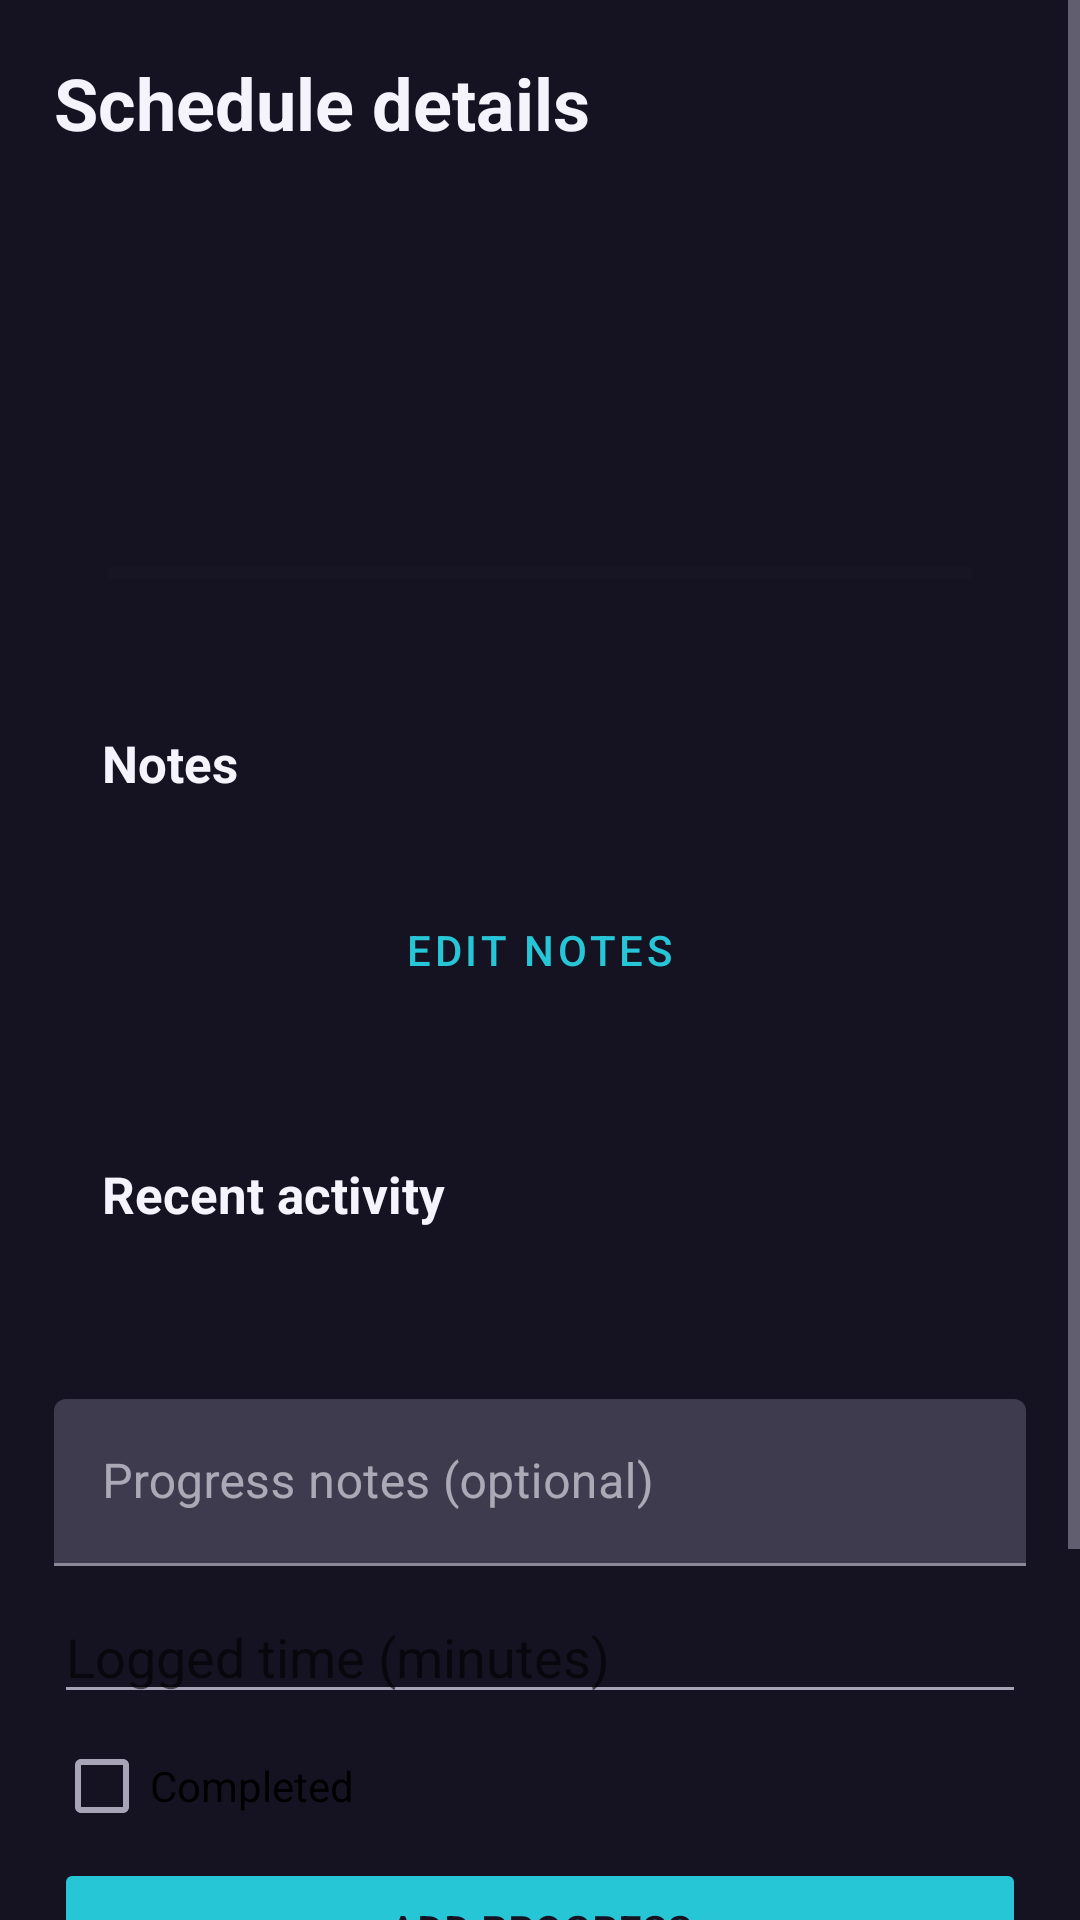

Write the Android layout XML for this screen, with the resource values it uses.
<!-- AndroidManifest.xml: application theme Theme.HabitTracker -->
<!-- res/layout/fragment_schedule_details.xml -->
<?xml version="1.0" encoding="utf-8"?>
<ScrollView xmlns:android="http://schemas.android.com/apk/res/android"
    android:layout_width="match_parent"
    android:layout_height="match_parent"
    android:background="@color/app_background"
    android:fillViewport="true">

    <LinearLayout
        android:layout_width="match_parent"
        android:layout_height="wrap_content"
        android:orientation="vertical"
        android:padding="18dp">

        <TextView
            android:layout_width="match_parent"
            android:layout_height="wrap_content"
            android:text="Schedule details"
            android:textColor="@color/text_primary"
            android:textSize="24sp"
            android:textStyle="bold" />

        <ProgressBar
            android:id="@+id/progressBar"
            android:layout_width="wrap_content"
            android:layout_height="wrap_content"
            android:layout_gravity="center"
            android:visibility="gone" />

        <LinearLayout
            android:layout_width="match_parent"
            android:layout_height="wrap_content"
            android:layout_marginTop="14dp"
            android:background="@drawable/bg_surface_card"
            android:orientation="vertical"
            android:padding="18dp">

            <TextView
                android:id="@+id/tvHabitName"
                android:layout_width="match_parent"
                android:layout_height="wrap_content"
                android:textColor="@color/text_primary"
                android:textSize="22sp"
                android:textStyle="bold" />

            <TextView
                android:id="@+id/tvScheduleTime"
                android:layout_width="match_parent"
                android:layout_height="wrap_content"
                android:layout_marginTop="8dp"
                android:textColor="@color/text_secondary"
                android:textSize="15sp" />

            <TextView
                android:id="@+id/tvDuration"
                android:layout_width="match_parent"
                android:layout_height="wrap_content"
                android:layout_marginTop="12dp"
                android:textColor="@color/text_secondary"
                android:textSize="14sp" />

            <ProgressBar
                android:id="@+id/progressCompletion"
                style="?android:attr/progressBarStyleHorizontal"
                android:layout_width="match_parent"
                android:layout_height="8dp"
                android:layout_marginTop="16dp"
                android:max="100"
                android:progressTint="@color/teal_200"
                android:progressBackgroundTint="@color/surface_dark" />
        </LinearLayout>

        <LinearLayout
            android:layout_width="match_parent"
            android:layout_height="wrap_content"
            android:layout_marginTop="14dp"
            android:background="@drawable/bg_surface_card"
            android:orientation="vertical"
            android:padding="16dp">

            <TextView
                android:layout_width="match_parent"
                android:layout_height="wrap_content"
                android:text="Notes"
                android:textColor="@color/text_primary"
                android:textSize="17sp"
                android:textStyle="bold" />

            <TextView
                android:id="@+id/tvNotes"
                android:layout_width="match_parent"
                android:layout_height="wrap_content"
                android:layout_marginTop="8dp"
                android:textColor="@color/text_secondary"
                android:textSize="14sp" />

            <Button
                android:id="@+id/btnEditNotes"
                style="@style/Widget.MaterialComponents.Button.TextButton"
                android:layout_width="wrap_content"
                android:layout_height="wrap_content"
                android:layout_gravity="center"
                android:text="Edit notes"
                android:textColor="@color/teal_200" />
        </LinearLayout>

        <LinearLayout
            android:layout_width="match_parent"
            android:layout_height="wrap_content"
            android:layout_marginTop="14dp"
            android:background="@drawable/bg_surface_card"
            android:orientation="vertical"
            android:padding="16dp">

            <TextView
                android:layout_width="match_parent"
                android:layout_height="wrap_content"
                android:text="Recent activity"
                android:textColor="@color/text_primary"
                android:textSize="17sp"
                android:textStyle="bold" />

            <TextView
                android:id="@+id/tvActivities"
                android:layout_width="match_parent"
                android:layout_height="wrap_content"
                android:layout_marginTop="8dp"
                android:textColor="@color/text_secondary"
                android:textSize="14sp" />
        </LinearLayout>

        <com.google.android.material.textfield.TextInputLayout
            android:layout_width="match_parent"
            android:layout_height="wrap_content"
            android:layout_marginTop="14dp">

            <com.google.android.material.textfield.TextInputEditText
                android:id="@+id/etProgressNotes"
                android:layout_width="match_parent"
                android:layout_height="wrap_content"
                android:hint="Progress notes (optional)" />
        </com.google.android.material.textfield.TextInputLayout>

        <EditText
            android:id="@+id/etLoggedTime"
            android:layout_width="match_parent"
            android:layout_height="wrap_content"
            android:layout_marginTop="8dp"
            android:hint="Logged time (minutes)"
            android:inputType="number" />

        <CheckBox
            android:id="@+id/cbCompleted"
            android:layout_width="wrap_content"
            android:layout_height="wrap_content"
            android:text="Completed" />

        <Button
            android:id="@+id/btnAddProgress"
            android:layout_width="match_parent"
            android:layout_height="wrap_content"
            android:backgroundTint="@color/teal_200"
            android:text="Add progress"
            android:textColor="@color/app_background" />

        <Button
            android:id="@+id/btnEditSchedule"
            style="@style/Widget.MaterialComponents.Button.OutlinedButton"
            android:layout_width="match_parent"
            android:layout_height="wrap_content"
            android:layout_marginTop="8dp"
            android:text="Edit schedule"
            android:textColor="@color/purple_200" />

        <Button
            android:id="@+id/btnDeleteSchedule"
            style="@style/Widget.MaterialComponents.Button.TextButton"
            android:layout_width="match_parent"
            android:layout_height="wrap_content"
            android:layout_marginTop="4dp"
            android:text="Delete schedule"
            android:textColor="@color/text_secondary" />
    </LinearLayout>
</ScrollView>
<!-- resources referenced by this layout -->
<resources>
  <color name="app_background">#151322</color>
  <color name="purple_200">#A995FF</color>
  <color name="surface_dark">#1C1A2C</color>
  <color name="teal_200">#27C6D7</color>
  <color name="text_primary">#F5F3FC</color>
  <color name="text_secondary">#A8A4B8</color>
  <style name="Theme.HabitTracker" parent="Theme.MaterialComponents.DayNight.DarkActionBar">
          
          <item name="colorPrimary">@color/purple_500</item>
          <item name="colorPrimaryVariant">@color/purple_700</item>
          <item name="colorOnPrimary">@color/white</item>
          
          <item name="colorSecondary">@color/teal_200</item>
          <item name="colorSecondaryVariant">@color/teal_700</item>
          <item name="colorOnSecondary">@color/black</item>
          <item name="colorSurface">@color/surface</item>
          <item name="colorOnSurface">@color/text_primary</item>
          <item name="android:colorBackground">@color/app_background</item>
          <item name="android:windowBackground">@color/app_background</item>
          <item name="android:statusBarColor">@color/app_background</item>
          <item name="android:navigationBarColor">@color/app_background</item>
          <item name="android:windowLightStatusBar">false</item>
          <item name="android:textColorPrimary">@color/text_primary</item>
          <item name="android:textColorSecondary">@color/text_secondary</item>
      </style>
  <color name="purple_500">#7960F5</color>
  <color name="purple_700">#6044D6</color>
  <color name="white">#FFFFFFFF</color>
  <color name="teal_700">#1598AA</color>
  <color name="black">#FF000000</color>
  <color name="surface">#242235</color>
</resources>
